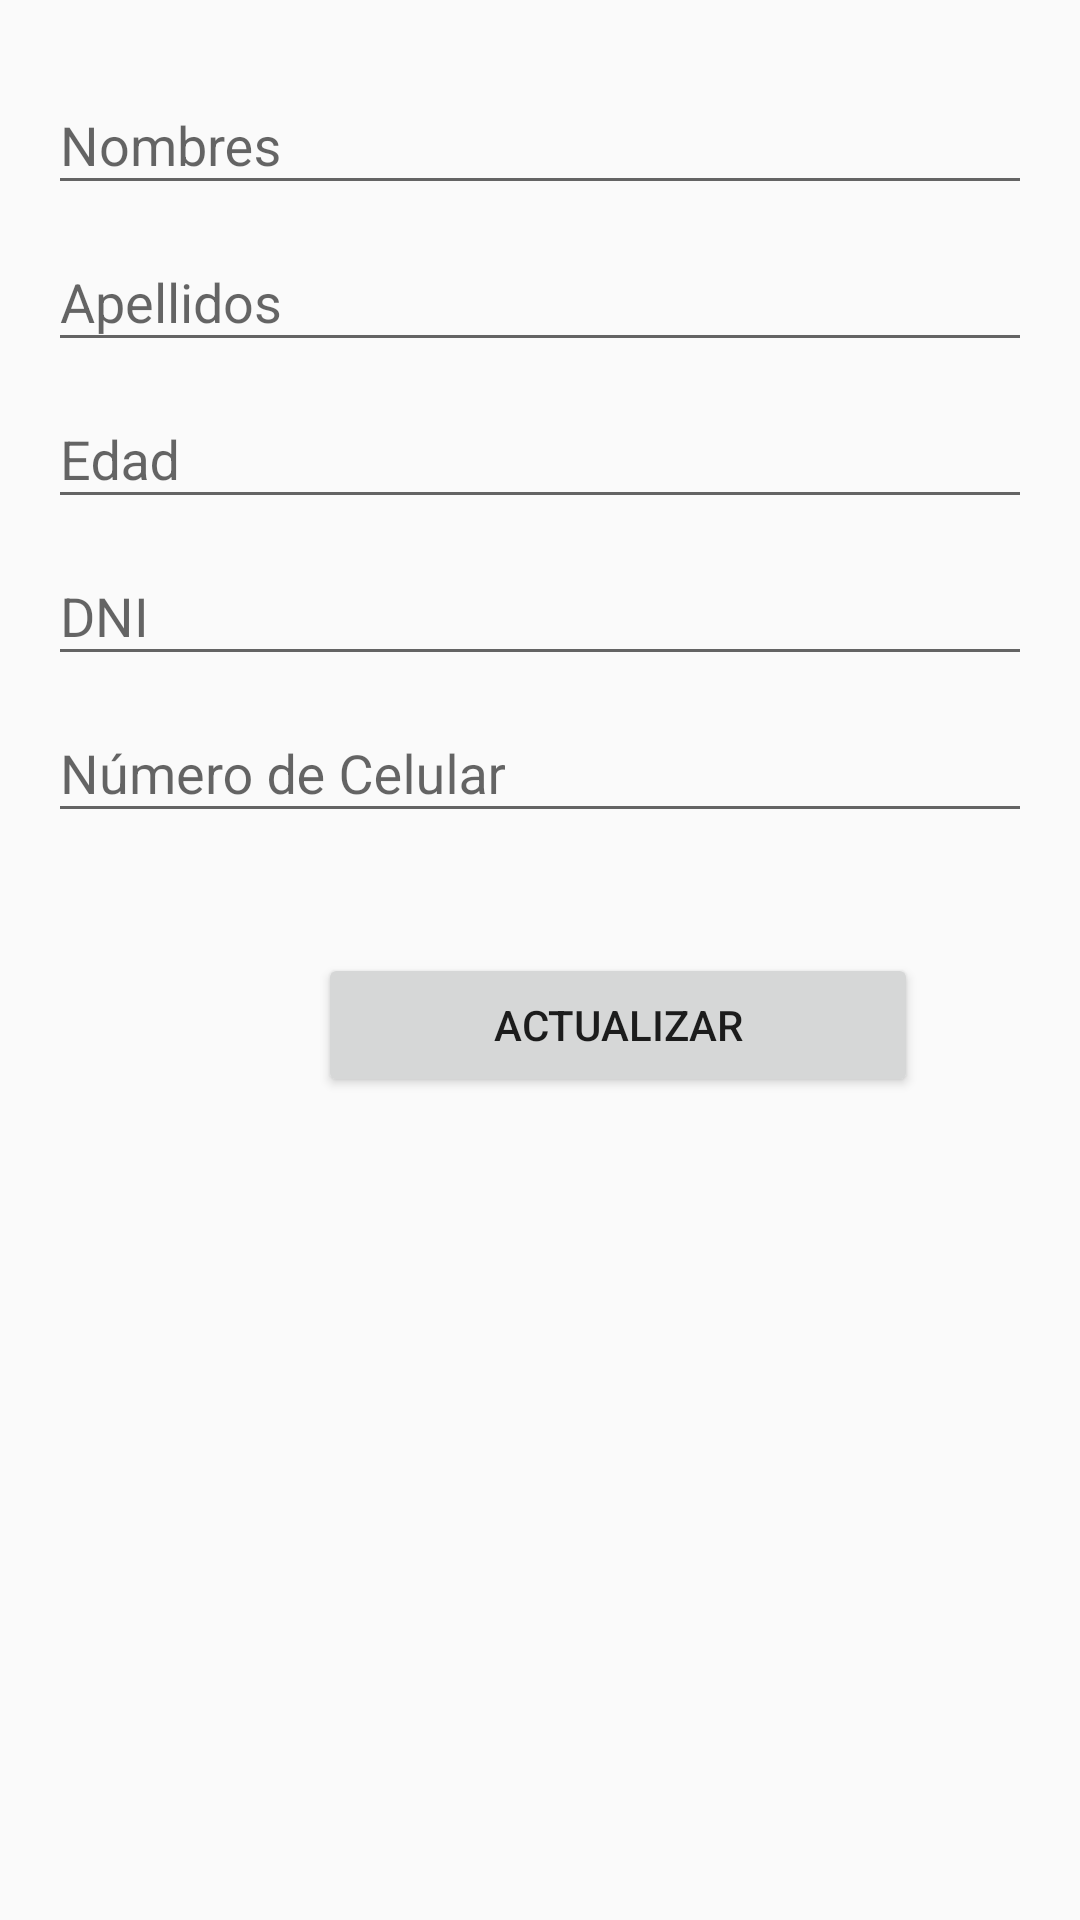

This screen was rendered from an Android layout file. Write that file and the resources it references.
<!-- AndroidManifest.xml: application theme AppTheme -->
<!-- res/layout/fragment_mi_cuenta.xml -->
<?xml version="1.0" encoding="utf-8"?>
<FrameLayout xmlns:android="http://schemas.android.com/apk/res/android"
    xmlns:tools="http://schemas.android.com/tools"
    android:layout_width="match_parent"
    android:layout_height="match_parent"
    android:paddingLeft="16dp"
    android:paddingTop="16dp"
    android:paddingRight="16dp"
    android:paddingBottom="16dp"
    tools:context=".MiCuentaFragment">

    <ScrollView
        android:layout_width="match_parent"
        android:layout_height="match_parent">

        <LinearLayout
            android:layout_width="match_parent"
            android:layout_height="wrap_content"
            android:orientation="vertical" >

            <android.support.design.widget.TextInputLayout
                android:layout_width="match_parent"
                android:layout_height="wrap_content">
                <EditText
                    android:id="@+id/nombres"
                    android:layout_width="match_parent"
                    android:layout_height="wrap_content"
                    android:ems="10"
                    android:hint="Nombres"
                    android:inputType="textPersonName"
                    android:singleLine="true" />
            </android.support.design.widget.TextInputLayout>


            <android.support.design.widget.TextInputLayout
                android:layout_width="match_parent"
                android:layout_height="match_parent">

                <EditText
                    android:id="@+id/apellidos"
                    android:layout_width="match_parent"
                    android:layout_height="wrap_content"
                    android:ems="10"
                    android:hint="Apellidos"
                    android:inputType="textPersonName"
                    android:singleLine="true" />
            </android.support.design.widget.TextInputLayout>

            <android.support.design.widget.TextInputLayout
                android:layout_width="match_parent"
                android:layout_height="match_parent">

                <EditText
                    android:id="@+id/edad"
                    android:layout_width="match_parent"
                    android:layout_height="wrap_content"
                    android:ems="10"
                    android:hint="Edad"
                    android:inputType="number"
                    android:singleLine="true" />

            </android.support.design.widget.TextInputLayout>

            <android.support.design.widget.TextInputLayout
                android:layout_width="match_parent"
                android:layout_height="match_parent">

                <EditText
                    android:id="@+id/dni"
                    android:layout_width="match_parent"
                    android:layout_height="wrap_content"
                    android:ems="10"
                    android:hint="DNI"
                    android:inputType="textPersonName"
                    android:singleLine="true" />

            </android.support.design.widget.TextInputLayout>

            <android.support.design.widget.TextInputLayout
                android:layout_width="match_parent"
                android:layout_height="match_parent">

                <EditText
                    android:id="@+id/celular"
                    android:layout_width="match_parent"
                    android:layout_height="wrap_content"
                    android:ems="10"
                    android:hint="Número de Celular"
                    android:inputType="phone"
                    android:singleLine="true" />
            </android.support.design.widget.TextInputLayout>

            <Button
                android:id="@+id/ActualizarBtn"
                android:layout_width="200dp"
                android:layout_height="wrap_content"
                android:layout_marginLeft="90dp"
                android:layout_marginTop="40dp"
                android:text="Actualizar" />

        </LinearLayout>
    </ScrollView>

</FrameLayout>
<!-- resources referenced by this layout -->
<resources>
  <style name="AppTheme" parent="Theme.AppCompat.Light.DarkActionBar">
          
          <item name="colorPrimary">@color/colorPrimary</item>
          <item name="colorPrimaryDark">@color/colorPrimaryDark</item>
          <item name="colorAccent">@color/colorAccent</item>
      </style>
  <!-- not gathered from this repository: default colours our renderer supplied (Android Studio template values) -->
  <color name="colorPrimary">#FF6200EE</color>
  <color name="colorPrimaryDark">#FF3700B3</color>
  <color name="colorAccent">#FF03DAC5</color>
</resources>
